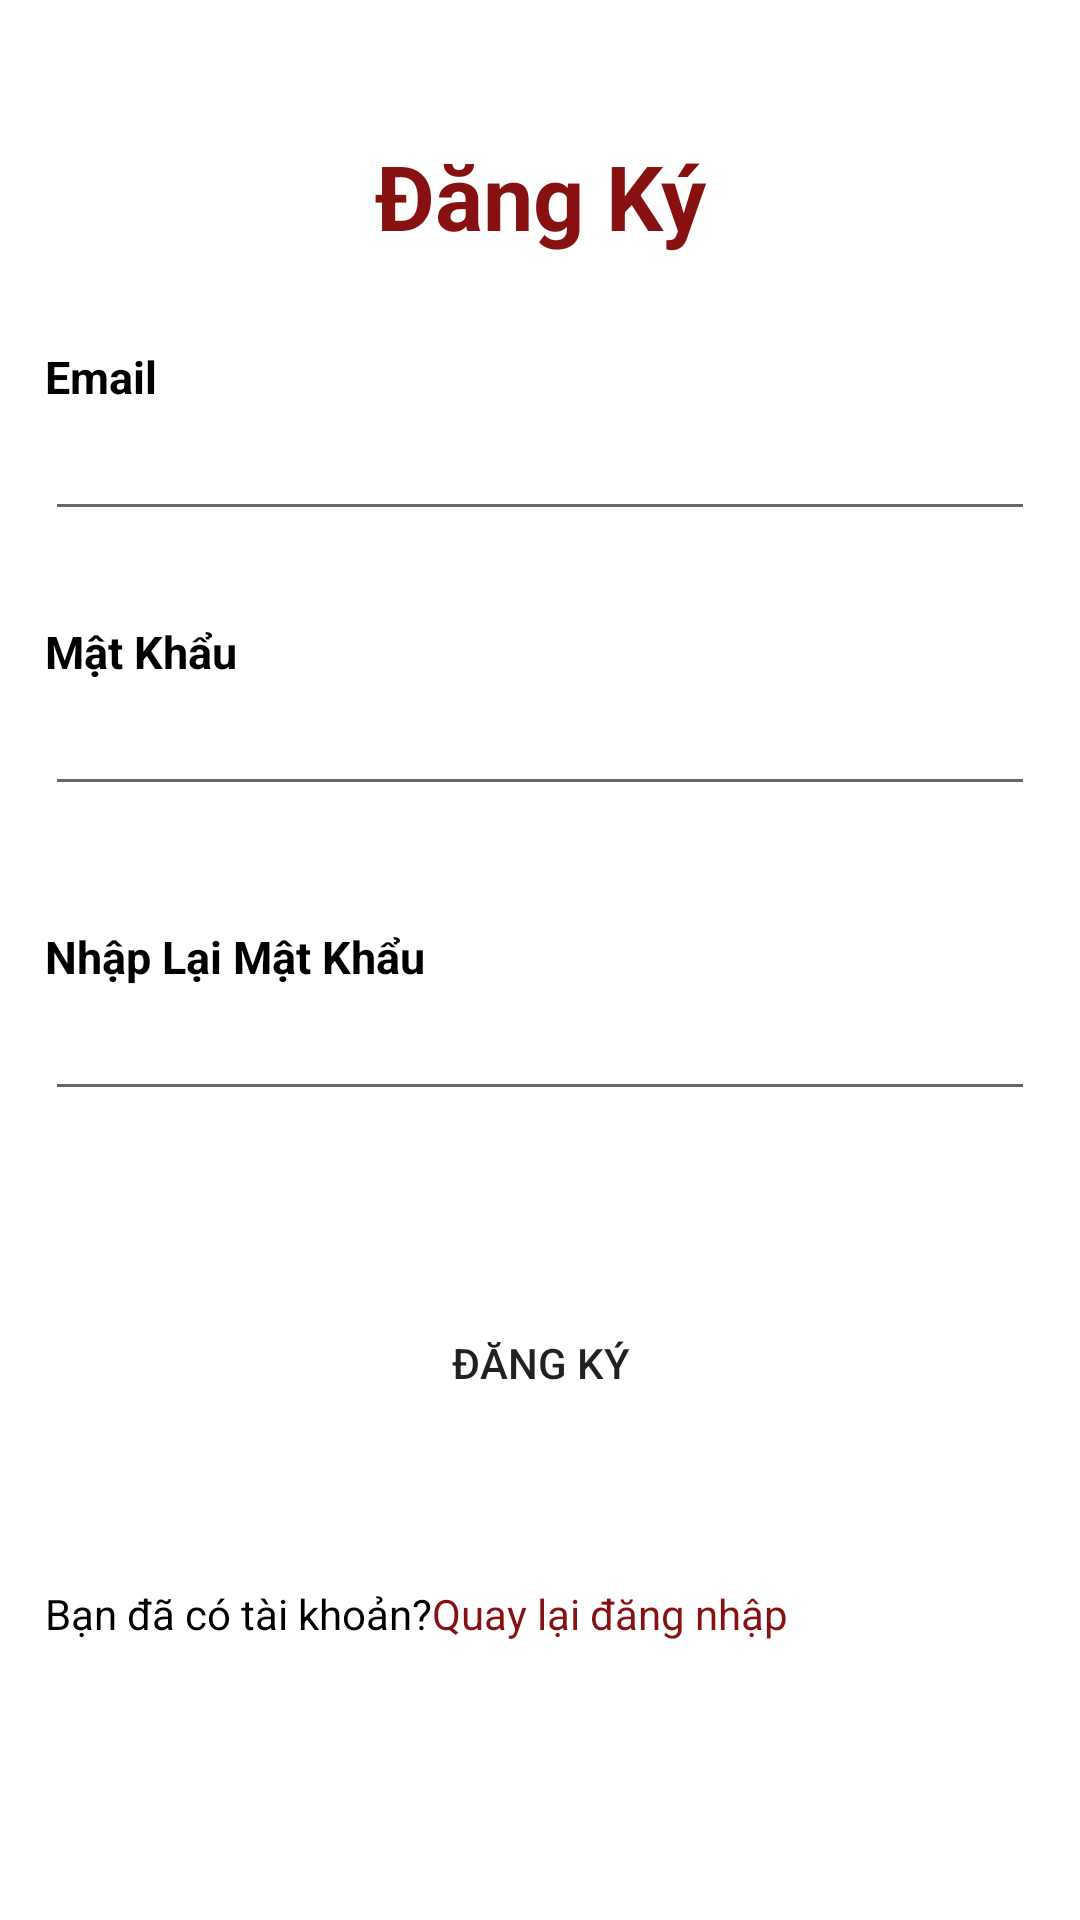

Write the Android layout XML for this screen, with the resource values it uses.
<!-- AndroidManifest.xml: application theme Theme.ProductBTL -->
<!-- res/layout/activity_regester.xml -->
<?xml version="1.0" encoding="utf-8"?>
<LinearLayout android:layout_width="match_parent"
    android:layout_height="match_parent"
    xmlns:android="http://schemas.android.com/apk/res/android"
    xmlns:app="http://schemas.android.com/apk/res-auto"
    android:orientation="vertical"
    android:padding="15dp">

    <TextView
        android:layout_width="match_parent"
        android:layout_height="wrap_content"
        android:text="Đăng Ký"
        android:textStyle="bold"
        android:textColor="#871111"
        android:gravity="center"
        android:textSize="30dp"
        android:layout_marginTop="30sp"
        />
    <TextView
        android:layout_width="match_parent"
        android:layout_height="wrap_content"
        android:text="Email"
        android:textColor="@color/black"
        android:layout_marginTop="30dp"
        android:textStyle="bold"
        android:textSize="15dp"/>
    <EditText
        android:id="@+id/edt_Email_regester"
        android:inputType="textEmailAddress"
        android:layout_width="match_parent"
        android:layout_height="wrap_content"/>
    <TextView
        android:layout_width="match_parent"
        android:layout_height="wrap_content"
        android:text="Mật Khẩu"
        android:textColor="@color/black"
        android:layout_marginTop="30dp"
        android:textStyle="bold"
        android:textSize="15dp"/>
    <EditText
        android:id="@+id/edt_password_regester"
        android:inputType="textPassword"
        android:layout_width="match_parent"
        android:layout_height="wrap_content"/>
    <TextView
        android:layout_width="match_parent"
        android:layout_height="wrap_content"
        android:text="Nhập Lại Mật Khẩu"
        android:textColor="@color/black"
        android:layout_marginTop="40dp"
        android:textStyle="bold"
        android:textSize="15dp"/>
    <EditText
        android:id="@+id/edt_password_regester_again"
        android:inputType="textPassword"
        android:layout_width="match_parent"
        android:layout_height="wrap_content"/>
    <Button
        android:id="@+id/bt_regester"
        android:layout_width="match_parent"
        android:layout_height="wrap_content"
        android:text="đăng ký"
        android:background="@drawable/custom_btn"
        app:backgroundTint="@color/color_main"
        android:layout_marginTop="60dp"/>
    <LinearLayout
        android:layout_width="match_parent"
        android:layout_height="wrap_content"
        android:orientation="horizontal"
        android:layout_marginTop="50dp">
        <TextView
            android:layout_width="wrap_content"
            android:layout_height="wrap_content"
            android:text="Bạn đã có tài khoản?"
            android:textColor="@color/black"/>
        <TextView
            android:id="@+id/go_To_Login"
            android:layout_width="wrap_content"
            android:layout_height="wrap_content"
            android:text="Quay lại đăng nhập"
            android:textColor="@color/color_main"/>
    </LinearLayout>


</LinearLayout>
<!-- resources referenced by this layout -->
<resources>
  <color name="black">#FF000000</color>
  <color name="color_main">#871111</color>
  <style name="Theme.ProductBTL" parent="Theme.MaterialComponents.DayNight.NoActionBar">
          
          <item name="colorPrimary">@color/purple_500</item>
          <item name="colorPrimaryVariant">@color/color_main</item>
          <item name="colorOnPrimary">@color/white</item>
          
          <item name="colorSecondary">@color/teal_200</item>
          <item name="colorSecondaryVariant">@color/teal_700</item>
          <item name="colorOnSecondary">@color/black</item>
          
          <item name="android:statusBarColor" tools:targetApi="l">?attr/colorPrimaryVariant</item>
          
      </style>
  <color name="purple_500">#FF6200EE</color>
  <color name="white">#FFFFFFFF</color>
  <color name="teal_200">#FF03DAC5</color>
  <color name="teal_700">#FF018786</color>
</resources>
